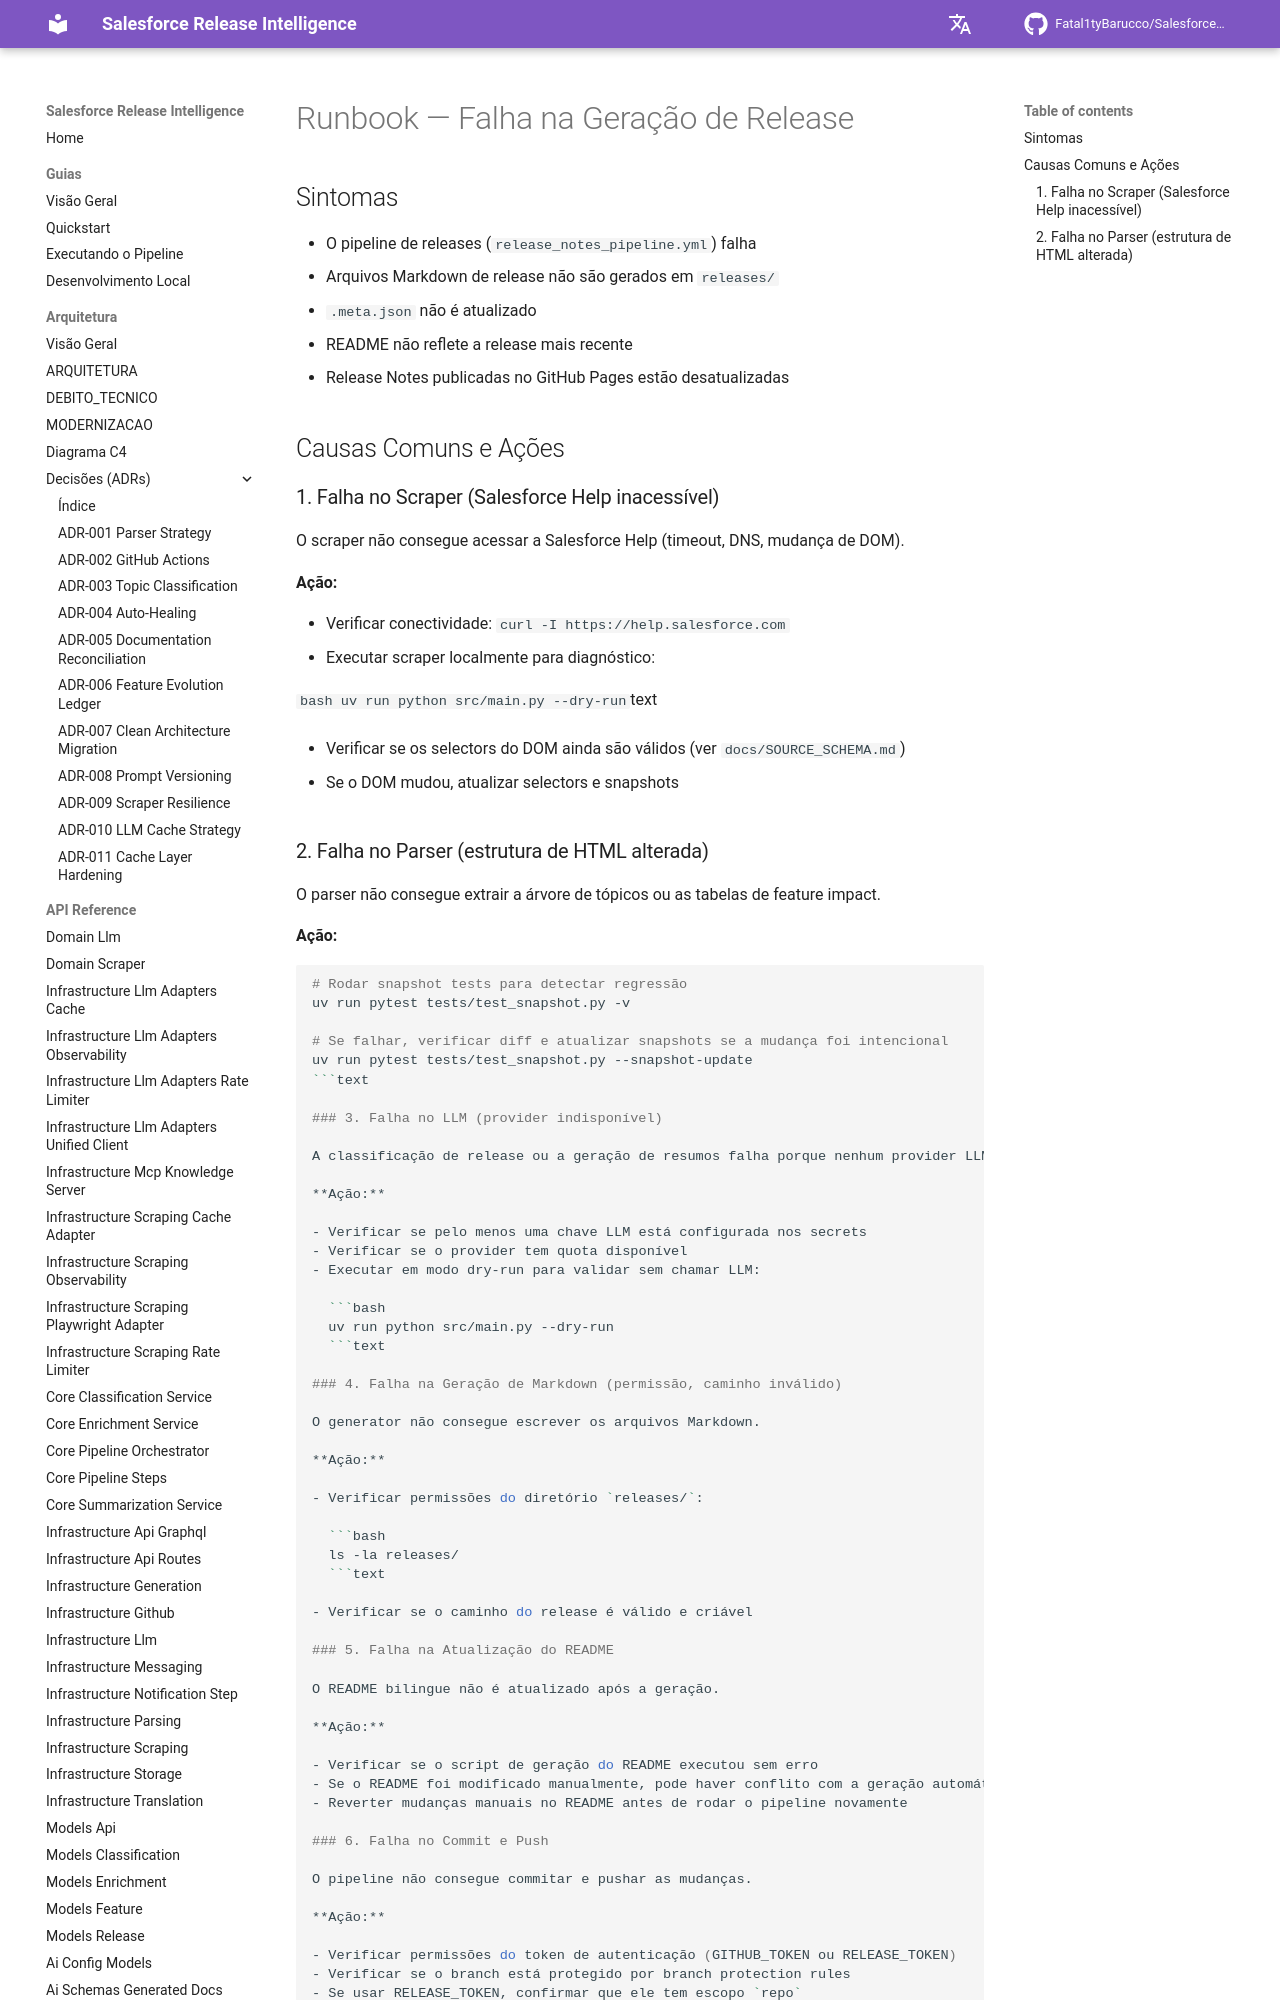

repository: Fatal1tyBarucco/Salesforce-WebDev · page: 0.4.2/runbooks/release-generation-failure/index.html · generator: mkdocs

# Runbook — Falha na Geração de Release

## Sintomas

- O pipeline de releases (`release_notes_pipeline.yml`) falha
- Arquivos Markdown de release não são gerados em `releases/`
- `.meta.json` não é atualizado
- README não reflete a release mais recente
- Release Notes publicadas no GitHub Pages estão desatualizadas

## Causas Comuns e Ações

### 1. Falha no Scraper (Salesforce Help inacessível)

O scraper não consegue acessar a Salesforce Help (timeout, DNS, mudança de DOM).

**Ação:**

- Verificar conectividade: `curl -I https://help.salesforce.com`
- Executar scraper localmente para diagnóstico:

  ```bash
  uv run python src/main.py --dry-run
  ```text

- Verificar se os selectors do DOM ainda são válidos (ver `docs/SOURCE_SCHEMA.md`)

- Se o DOM mudou, atualizar selectors e snapshots
